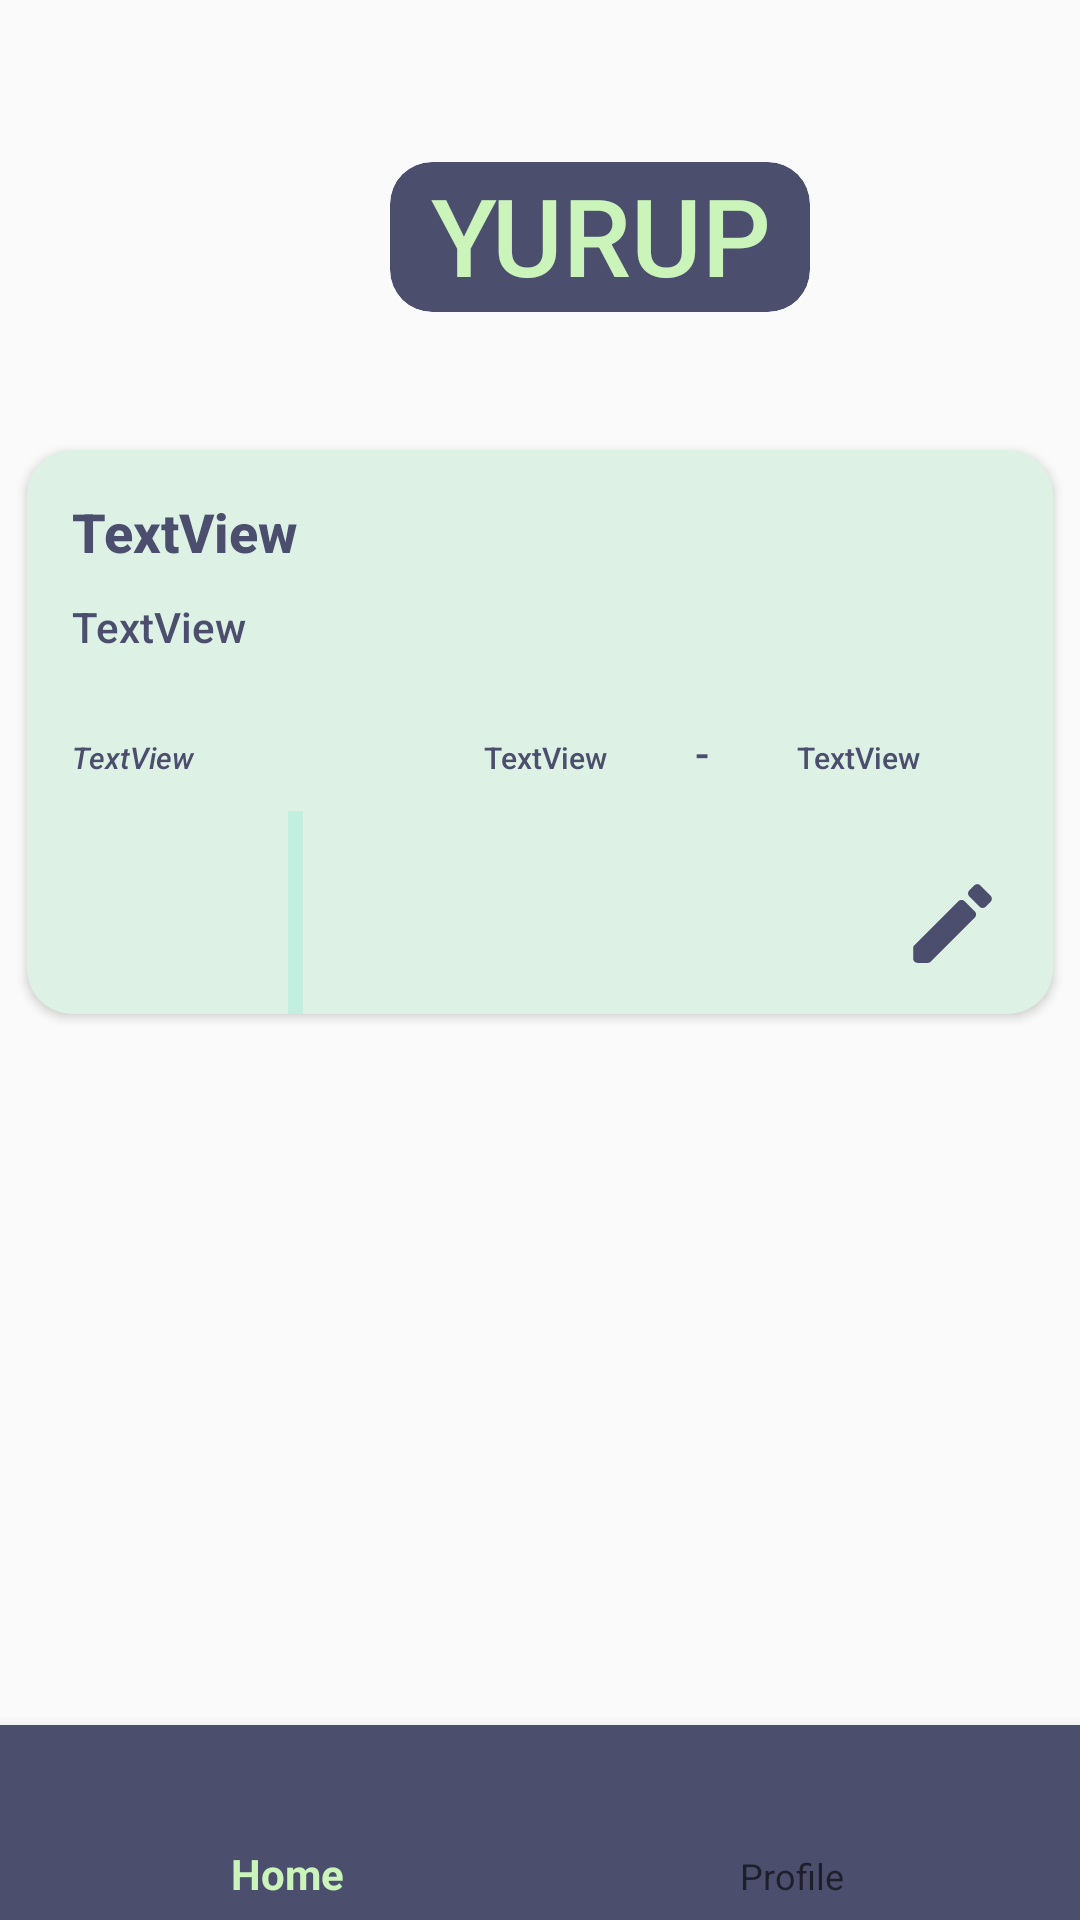

Reconstruct the res/layout file that produces this screen, plus the resources it refers to.
<!-- AndroidManifest.xml: application theme AppTheme -->
<!-- res/layout/activity_detail.xml -->
<?xml version="1.0" encoding="utf-8"?>
<androidx.constraintlayout.widget.ConstraintLayout xmlns:android="http://schemas.android.com/apk/res/android"
    xmlns:app="http://schemas.android.com/apk/res-auto"
    xmlns:tools="http://schemas.android.com/tools"
    android:layout_width="match_parent"
    android:layout_height="match_parent"
    android:backgroundTint="#000000"
    android:orientation="vertical"
    tools:context=".DetailActivity">

    <com.google.android.material.appbar.AppBarLayout
        android:id="@+id/appName"
        android:layout_width="140dp"
        android:layout_height="50dp"
        android:layout_gravity="center|top"
        android:layout_marginStart="130dp"
        android:layout_marginTop="54dp"
        android:background="@android:color/transparent"
        android:elevation="0dp"
        android:theme="@style/AppTheme.AppBarOverlay"
        app:layout_constraintStart_toStartOf="parent"
        app:layout_constraintTop_toTopOf="parent">

        <androidx.cardview.widget.CardView
            android:layout_width="match_parent"
            android:layout_height="match_parent"
            android:layout_margin="0dp"
            android:textAlignment="center"
            app:cardBackgroundColor="@color/yurupThemeColor"
            app:cardCornerRadius="14dp"
            app:cardElevation="0dp">


            <TextView
                android:id="@+id/appNameText"
                android:layout_width="match_parent"
                android:layout_height="match_parent"
                android:layout_marginLeft="0dp"
                android:layout_marginTop="0dp"
                android:layout_marginRight="0dp"
                android:fontFamily="sans-serif-medium"
                android:text="YURUP"
                android:textAlignment="center"
                android:textColor="@color/yurupTextColor"
                android:textSize="36dp" />
        </androidx.cardview.widget.CardView>


    </com.google.android.material.appbar.AppBarLayout>


    <androidx.cardview.widget.CardView
        android:layout_width="342dp"
        android:layout_height="188dp"
        android:layout_marginLeft="30dp"
        android:layout_marginTop="150dp"
        android:layout_marginRight="30dp"
        app:cardBackgroundColor="@color/yurupCardColor"
        app:cardCornerRadius="15dp"
        app:layout_constraintEnd_toEndOf="parent"
        app:layout_constraintStart_toStartOf="parent"
        app:layout_constraintTop_toTopOf="parent">

        <LinearLayout
            android:layout_width="match_parent"
            android:layout_height="match_parent"
            android:orientation="vertical">

            <TextView
                android:id="@+id/tvTitle"
                android:layout_width="match_parent"
                android:layout_height="wrap_content"
                android:layout_marginLeft="15dp"
                android:layout_marginTop="15dp"
                android:layout_marginRight="15dp"
                android:fontFamily="sans-serif-medium"
                android:text="TextView"
                android:textColor="@color/yurupThemeColor"
                android:textSize="18sp"
                android:textStyle="bold" />

            <TextView
                android:id="@+id/tvDescription"
                android:layout_width="match_parent"
                android:layout_height="37dp"
                android:layout_marginLeft="15dp"
                android:layout_marginTop="10dp"
                android:layout_marginRight="15dp"
                android:fontFamily="sans-serif-medium"
                android:text="TextView"
                android:textColor="@color/yurupThemeColor"
                android:textSize="14sp" />

            <LinearLayout
                android:layout_width="match_parent"
                android:layout_height="wrap_content"
                android:orientation="horizontal">

                <TextView
                    android:id="@+id/tvCode"
                    android:layout_width="103dp"
                    android:layout_height="wrap_content"
                    android:layout_marginLeft="15dp"
                    android:layout_marginTop="5dp"
                    android:layout_marginRight="5dp"
                    android:layout_marginBottom="10dp"
                    android:layout_weight="1"
                    android:fontFamily="sans-serif-medium"
                    android:text="TextView"
                    android:textColor="@color/yurupThemeColor"
                    android:textSize="10sp"
                    android:textStyle="italic" />

                <TextView
                    android:id="@+id/tvStartDate"
                    android:layout_width="wrap_content"
                    android:layout_height="wrap_content"
                    android:layout_marginTop="5dp"
                    android:layout_marginBottom="10dp"
                    android:layout_weight="1"
                    android:fontFamily="sans-serif-medium"
                    android:text="TextView"
                    android:textColor="@color/yurupThemeColor"
                    android:textSize="10sp" />

                <TextView
                    android:id="@+id/textView13"
                    android:layout_width="wrap_content"
                    android:layout_height="wrap_content"
                    android:layout_marginTop="5dp"
                    android:layout_marginBottom="10dp"
                    android:layout_weight="1"
                    android:fontFamily="sans-serif-medium"
                    android:text="-"
                    android:textColor="@color/yurupThemeColor"
                    android:textSize="14sp" />

                <TextView
                    android:id="@+id/tvEndDate"
                    android:layout_width="wrap_content"
                    android:layout_height="wrap_content"
                    android:layout_marginTop="5dp"
                    android:layout_marginRight="15dp"
                    android:layout_marginBottom="10dp"
                    android:layout_weight="1"
                    android:fontFamily="sans-serif-medium"
                    android:text="TextView"
                    android:textColor="@color/yurupThemeColor"
                    android:textSize="10sp" />
            </LinearLayout>

            <androidx.constraintlayout.widget.ConstraintLayout
                android:layout_width="match_parent"
                android:layout_height="match_parent"
                android:orientation="vertical">

                <ImageView
                    android:id="@+id/ivHost"
                    android:layout_width="52dp"
                    android:layout_height="47dp"
                    android:layout_marginLeft="20dp"
                    android:layout_marginRight="20dp"
                    android:layout_weight="1"
                    app:layout_constraintBottom_toBottomOf="parent"
                    app:layout_constraintEnd_toEndOf="@+id/divider"
                    app:layout_constraintHorizontal_bias="0.533"
                    app:layout_constraintStart_toStartOf="parent"
                    app:layout_constraintTop_toTopOf="parent"
                    app:layout_constraintVertical_bias="0.523"
                    tools:srcCompat="@tools:sample/avatars" />

                <Button
                    android:id="@+id/btnEdit"
                    android:layout_width="35dp"
                    android:layout_height="35dp"
                    android:layout_marginTop="20dp"
                    android:layout_marginEnd="16dp"
                    android:layout_weight="1"
                    android:background="@drawable/ic_editbtn"
                    app:layout_constraintEnd_toEndOf="parent"
                    app:layout_constraintTop_toTopOf="parent" />

                <View
                    android:id="@+id/divider"
                    android:layout_width="5dp"
                    android:layout_height="match_parent"
                    android:layout_marginEnd="12dp"
                    android:background="?android:attr/listDivider"
                    android:backgroundTint="@color/colorAccent"
                    app:layout_constraintBottom_toBottomOf="parent"
                    app:layout_constraintEnd_toStartOf="@+id/ivParticipant"
                    app:layout_constraintTop_toTopOf="parent"
                    app:layout_constraintVertical_bias="0.0" />

                <ImageView
                    android:id="@+id/ivParticipant"
                    android:layout_width="52dp"
                    android:layout_height="47dp"
                    android:layout_marginLeft="10dp"
                    app:layout_constraintBottom_toBottomOf="parent"
                    app:layout_constraintTop_toTopOf="parent"
                    app:layout_constraintVertical_bias="0.523"
                    app:layout_constraintLeft_toRightOf="@+id/divider"
                    tools:layout_editor_absoluteX="112dp"
                    tools:srcCompat="@tools:sample/avatars" />

            </androidx.constraintlayout.widget.ConstraintLayout>

        </LinearLayout>
    </androidx.cardview.widget.CardView>

    <com.google.android.material.bottomnavigation.BottomNavigationView
        android:id="@+id/bottomNavigation"
        android:layout_width="match_parent"
        android:layout_height="wrap_content"
        android:background="@color/yurupThemeColor"
        android:paddingTop="9dp"
        app:itemIconSize="28dp"
        app:layout_constraintBottom_toBottomOf="parent"
        app:menu="@menu/menu_bottom_navigation"
        tools:layout_editor_absoluteX="-16dp" />

</androidx.constraintlayout.widget.ConstraintLayout>
<!-- resources referenced by this layout -->
<resources>
  <color name="colorAccent">#03DAC5</color>
  <color name="yurupCardColor">#DDF1E4</color>
  <color name="yurupTextColor">#CAF4BA</color>
  <color name="yurupThemeColor">#4b4e6d</color>
  <!-- drawable ic_editbtn (drawable) -->
  <vector xmlns:android="http://schemas.android.com/apk/res/android"
      android:width="24dp"
      android:height="24dp"
      android:viewportWidth="24"
      android:viewportHeight="24">
    <path
        android:pathData="M3.2929,16.9577C3.1054,17.1452 3,17.3995 3,17.6648V20.0005C3,20.5528 3.4477,21.0005 4,21.0005H6.3358C6.601,21.0005 6.8554,20.8952 7.0429,20.7077L17.1029,10.6477C17.4934,10.2571 17.4934,9.624 17.1029,9.2334L14.7671,6.8976C14.3766,6.5071 13.7434,6.5071 13.3529,6.8976L3.2929,16.9577ZM20.71,7.0406C21.1,6.6505 21.1,6.0205 20.71,5.6305L18.37,3.2905C17.98,2.9005 17.35,2.9005 16.96,3.2905L15.8371,4.4134C15.4466,4.804 15.4466,5.4371 15.8371,5.8277L18.1729,8.1634C18.5634,8.554 19.1966,8.554 19.5871,8.1634L20.71,7.0406Z"
        android:fillColor="#4B4E6D"/>
  </vector>
  <style name="AppTheme.AppBarOverlay" parent="ThemeOverlay.AppCompat.Dark.ActionBar" />
  <style name="AppTheme" parent="Theme.AppCompat.Light.NoActionBar">
          
          <item name="colorPrimary">@color/colorPrimary</item>
          <item name="colorPrimaryDark">@color/colorPrimaryDark</item>
          <item name="android:statusBarColor">@color/yurupThemeColor</item>
          <item name="android:windowTranslucentNavigation">true</item>
          <item name="colorAccent">@color/colorAccent</item>
      </style>
  <color name="colorPrimary">#CAF4BA</color>
  <color name="colorPrimaryDark">#3700B3</color>
</resources>
